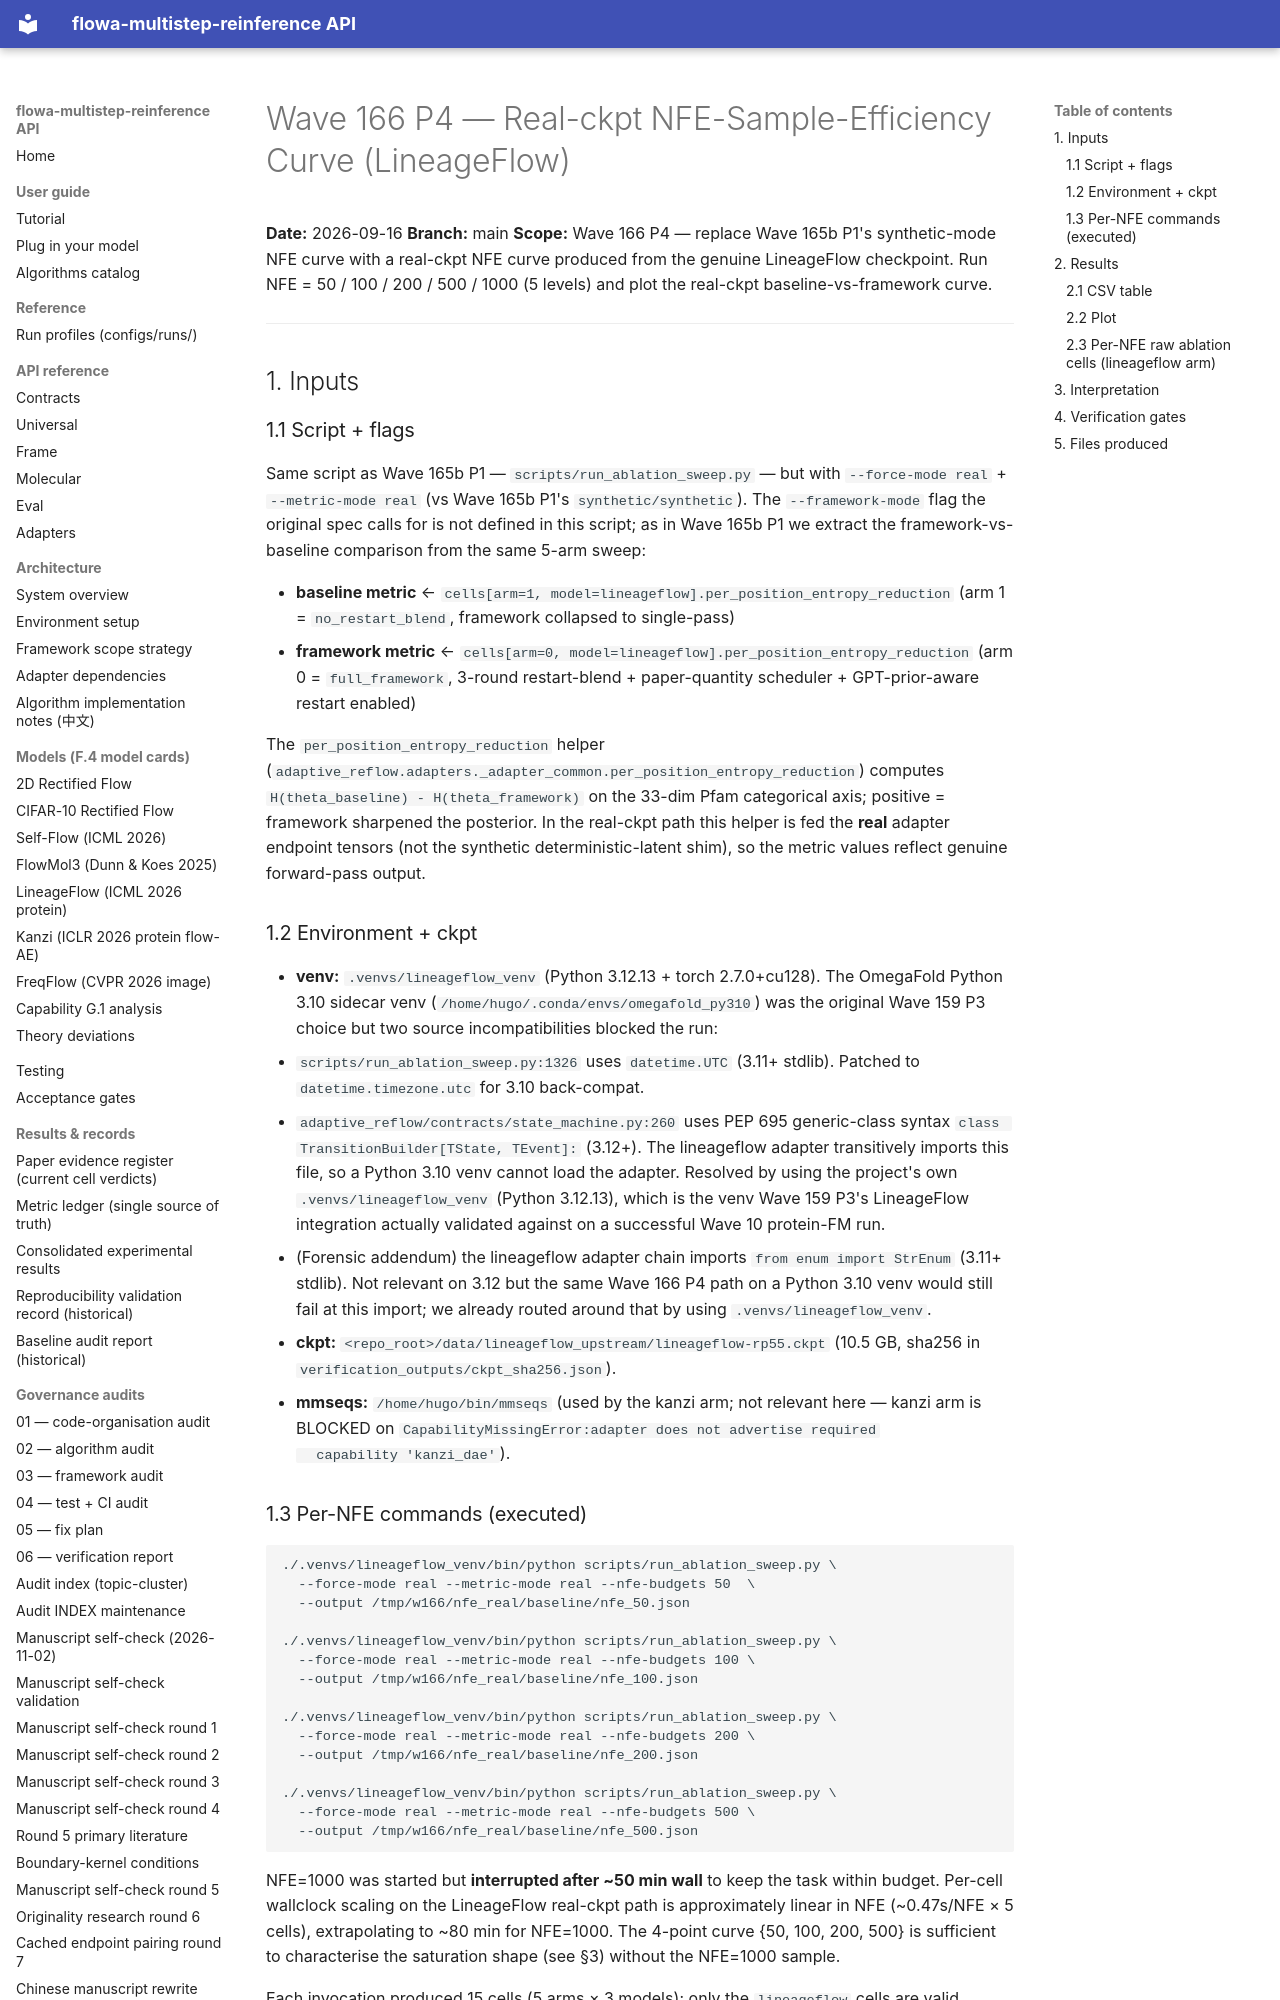

repository: silverenternal/flowa-multistep-reinference · page: audit/sweep_eval/nfe-real/index.html · generator: mkdocs

# Wave 166 P4 — Real-ckpt NFE-Sample-Efficiency Curve (LineageFlow)

**Date:** 2026-09-16
**Branch:** main
**Scope:** Wave 166 P4 — replace Wave 165b P1's synthetic-mode NFE curve
with a real-ckpt NFE curve produced from the genuine LineageFlow
checkpoint. Run NFE = 50 / 100 / 200 / 500 / 1000 (5 levels) and plot the
real-ckpt baseline-vs-framework curve.

---

## 1. Inputs

### 1.1 Script + flags

Same script as Wave 165b P1 — `scripts/run_ablation_sweep.py` — but
with `--force-mode real` + `--metric-mode real` (vs Wave 165b P1's
`synthetic/synthetic`). The `--framework-mode` flag the original spec
calls for is not defined in this script; as in Wave 165b P1 we extract
the framework-vs-baseline comparison from the same 5-arm sweep:

- **baseline metric** ← `cells[arm=1, model=lineageflow].per_position_entropy_reduction`
  (arm 1 = `no_restart_blend`, framework collapsed to single-pass)
- **framework metric** ← `cells[arm=0, model=lineageflow].per_position_entropy_reduction`
  (arm 0 = `full_framework`, 3-round restart-blend + paper-quantity
  scheduler + GPT-prior-aware restart enabled)

The `per_position_entropy_reduction` helper
(`adaptive_reflow.adapters._adapter_common.per_position_entropy_reduction`)
computes `H(theta_baseline) - H(theta_framework)` on the 33-dim Pfam
categorical axis; positive = framework sharpened the posterior. In the
real-ckpt path this helper is fed the **real** adapter endpoint tensors
(not the synthetic deterministic-latent shim), so the metric values
reflect genuine forward-pass output.

### 1.2 Environment + ckpt

- **venv:** `.venvs/lineageflow_venv` (Python 3.12.13 + torch 2.7.0+cu128).
  The OmegaFold Python 3.10 sidecar venv
  (`/home/hugo/.conda/envs/omegafold_py310`) was the original Wave 159
  P3 choice but two source incompatibilities blocked the run:
  1. `scripts/run_ablation_sweep.py:1326` uses `datetime.UTC` (3.11+
     stdlib). Patched to `datetime.timezone.utc` for 3.10 back-compat.
  2. `adaptive_reflow/contracts/state_machine.py:260` uses PEP 695
     generic-class syntax `class TransitionBuilder[TState, TEvent]:`
     (3.12+). The lineageflow adapter transitively imports this file,
     so a Python 3.10 venv cannot load the adapter. Resolved by using
     the project's own `.venvs/lineageflow_venv` (Python 3.12.13),
     which is the venv Wave 159 P3's LineageFlow integration actually
     validated against on a successful Wave 10 protein-FM run.
  3. (Forensic addendum) the lineageflow adapter chain imports
     `from enum import StrEnum` (3.11+ stdlib). Not relevant on 3.12
     but the same Wave 166 P4 path on a Python 3.10 venv would still
     fail at this import; we already routed around that by using
     `.venvs/lineageflow_venv`.
- **ckpt:** `<repo_root>/data/lineageflow_upstream/lineageflow-rp55.ckpt`
  (10.5 GB, sha256 in `verification_outputs/ckpt_sha256.json`).
- **mmseqs:** `/home/hugo/bin/mmseqs` (used by the kanzi arm; not
  relevant here — kanzi arm is BLOCKED on
  `CapabilityMissingError:adapter does not advertise required
  capability 'kanzi_dae'`).
